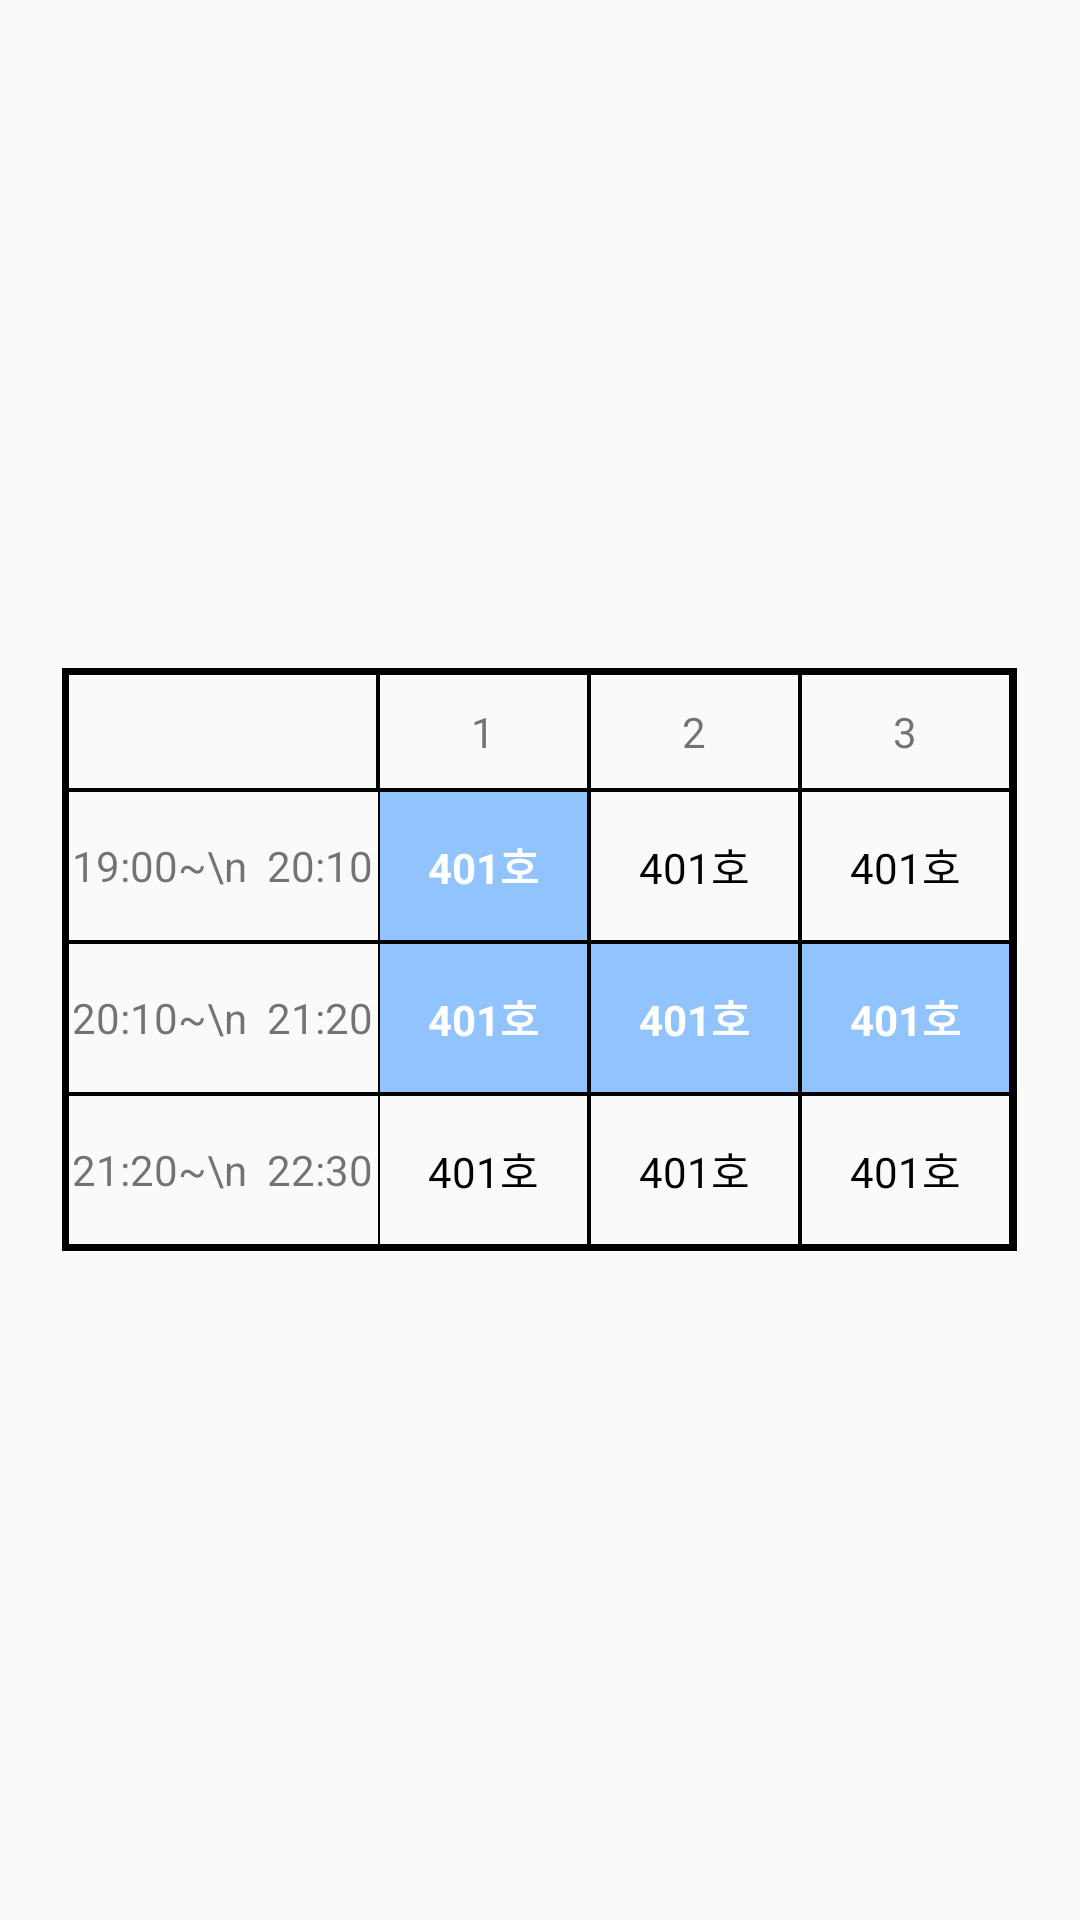

The Android layout XML behind this screen, and the referenced resources:
<!-- AndroidManifest.xml: application theme AppTheme -->
<!-- res/layout/activity_reserve.xml -->
<?xml version="1.0" encoding="utf-8"?>
<LinearLayout xmlns:android="http://schemas.android.com/apk/res/android"
    xmlns:app="http://schemas.android.com/apk/res-auto"
    xmlns:tools="http://schemas.android.com/tools"
    android:layout_width="match_parent"
    android:layout_height="match_parent"
    tools:context=".ReserveActivity"
    android:orientation="vertical"
    android:gravity="center"
    android:padding="10dp">
    <LinearLayout
        android:background="@drawable/table_border_thick"
        android:layout_width="wrap_content"
        android:padding="1.5dp"
        android:layout_height="wrap_content">
    <TableLayout
        android:layout_width="315dp"
        android:layout_height="wrap_content"
        android:stretchColumns="*">
        <TableRow
            android:background="@drawable/table_border_thinner">
            <TextView
                android:background="@drawable/table_border_thinner"
                android:padding="10dp"
                android:gravity="center"
                android:text="" />
            <TextView
                android:background="@drawable/table_border_thinner"
                android:padding="10dp"
                android:gravity="center"
                android:text="1" />
            <TextView
                android:background="@drawable/table_border_thinner"
                android:padding="10dp"
                android:gravity="center"
                android:text="2" />
            <TextView
                android:background="@drawable/table_border_thinner"
                android:padding="10dp"
                android:gravity="center"
                android:text="3" />
        </TableRow>
        <TableRow
            android:background="@drawable/table_border_thinner"
            android:gravity="center">
            <TextView
                android:gravity="center"
                android:text="19:00~\n  20:10" />
            <TextView
                android:textStyle="bold"
                android:textColor="#fff"
                android:background="@drawable/table_border_color"
                android:padding="15dp"
                android:gravity="center"
                android:text="401호" />
            <TextView
                android:background="@drawable/table_border_thinner"
                android:textColor="#000"
                android:padding="15dp"
                android:gravity="center"
                android:text="401호" />
            <TextView
                android:background="@drawable/table_border_thinner"
                android:textColor="#000"
                android:padding="15dp"
                android:gravity="center"
                android:text="401호" />
        </TableRow>
        <TableRow
            android:background="@drawable/table_border_thinner"
            android:gravity="center">
            <TextView
                android:gravity="center"
                android:text="20:10~\n  21:20" />
            <TextView
                android:textStyle="bold"
                android:textColor="#fff"
                android:background="@drawable/table_border_color"
                android:padding="15dp"
                android:gravity="center"
                android:text="401호" />
            <TextView
                android:textStyle="bold"
                android:textColor="#fff"
                android:background="@drawable/table_border_color"
                android:padding="15dp"
                android:gravity="center"
                android:text="401호" />
            <TextView
                android:textStyle="bold"
                android:textColor="#fff"
                android:background="@drawable/table_border_color"
                android:padding="15dp"
                android:gravity="center"
                android:text="401호" />
        </TableRow>
        <TableRow
            android:background="@drawable/table_border_thinner"
            android:gravity="center">
            <TextView
                android:gravity="center"
                android:text="21:20~\n  22:30" />
            <TextView
                android:background="@drawable/table_border_thinner"
                android:textColor="#000"
                android:padding="15dp"
                android:gravity="center"
                android:text="401호" />
            <TextView
                android:background="@drawable/table_border_thinner"
                android:textColor="#000"
                android:padding="15dp"
                android:gravity="center"
                android:text="401호" />
            <TextView
                android:background="@drawable/table_border_thinner"
                android:textColor="#000"
                android:padding="15dp"
                android:gravity="center"
                android:text="401호" />
        </TableRow>

    </TableLayout>
    </LinearLayout>

</LinearLayout>
<!-- resources referenced by this layout -->
<resources>
  <!-- drawable table_border_color (drawable) -->
  <?xml version="1.0" encoding="utf-8"?>
  <shape xmlns:android="http://schemas.android.com/apk/res/android"
      android:shape="rectangle">
      <stroke
          android:width="0.5dp"
          android:color="#000" />
      <solid
          android:color="@color/colorMain" />
  
  </shape>
  <!-- drawable table_border_thick (drawable) -->
  <?xml version="1.0" encoding="utf-8"?>
  <shape xmlns:android="http://schemas.android.com/apk/res/android">
      <stroke
          android:color="#000"
          android:width="2dp" />
  
  </shape>
  <!-- drawable table_border_thinner (drawable) -->
  <?xml version="1.0" encoding="utf-8"?>
  <shape xmlns:android="http://schemas.android.com/apk/res/android">
      <stroke
          android:color="#000"
          android:width="0.5dp" />
  
  </shape>
  <style name="AppTheme" parent="Theme.AppCompat.Light.NoActionBar">
          
          <item name="colorPrimary">@color/colorMain</item>
          <item name="colorPrimaryDark">@color/colorPrimaryDark</item>
          <item name="colorAccent">@color/colorMain</item>
      </style>
  <color name="colorMain">#91C4FF</color>
  <color name="colorPrimaryDark">#00574B</color>
</resources>
